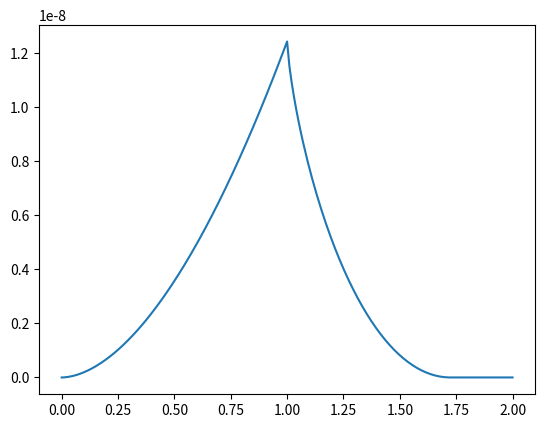

The script that saved this image:
import numpy as np


# Pyramid params coefficient
Cc_pyr = lambda half_angle, poisson_ratio: np.pi * (1 - poisson_ratio**2) / (2 * np.tan(np.radians(half_angle)))


# Cone geometry coefficient
Cc_cone = lambda half_angle, poisson_ratio: 2/np.pi * np.tan(np.radians(half_angle)) * 1/(1-poisson_ratio**2)


ting_analytical_params = {"pyramid": Cc_pyr, "cone": Cc_cone}


def ting_analytical_cone(
    time, betaE, E0, slope, f0, tm, t0, v0r, v0t, ind_shape, half_angle, poisson_ratio
):

    if ind_shape not in ("pyramid", "cone"):
        raise Exception(
            "The Ting Analytical Cone model is only suitable for the pyramid and cone geometries."
        )

    Cc_func = ting_analytical_params.get(ind_shape)
    Cc = Cc_func(half_angle, poisson_ratio)
    
    # Compute index of tmax
    tm_indx = (np.abs(time - tm)).argmin()

    # Split time vector on trace and retrace
    ttc = time[:tm_indx+1]
    trc = time[tm_indx+1:]

    # Compute t1 for retrace segment
    t1=trc-(1+v0r/v0t)**(1/(1-betaE))*(trc-tm)
    t1_end_indx = (np.abs(t1 - 0)).argmin()
    trc_end = t1_end_indx + tm_indx + 1

    # Get retrace time based on t1
    trc = trc[:t1_end_indx]

    if np.abs(v0r-v0t)/v0t < 0.01:
        Ftc=2*v0t**2*E0*t0**betaE/Cc/(2-3*betaE+betaE**2)*ttc**(2-betaE)
    else:
        Ftc=2*v0t**2*E0*t0**betaE/Cc/(2-3*betaE+betaE**2)*ttc**(2-betaE)

    if np.abs(v0r-v0t)/v0t < 0.01:
        Frc=2*v0r**2*E0*t0**betaE/Cc/(2-3*betaE+betaE**2)*(trc**(2-betaE)-2*(trc-tm)**(1-betaE)*(trc*(2-betaE)-2**(1/(1-betaE))*(1-betaE)*(trc-tm)))
    else:
        Frc=2*E0*t0**betaE/Cc/(2-3*betaE+betaE**2)*v0r*(trc**(1-betaE)*(trc*v0r+(betaE-2)*tm*(v0r-v0t))-\
            (trc-tm)**(1-betaE)*(1+v0r/v0t)*(trc*v0r*(2-(1+v0r/v0t)**(1/(1-betaE))+betaE*((1+v0r/v0t)**(1/(1-betaE))-1))-\
            tm*((betaE-2)*v0t+v0r*(2-(1+v0r/v0t)**(1/(1-betaE))+betaE*((1+v0r/v0t)**(1/(1-betaE))-1)))))
    
    # Output array
    force = np.empty(time.shape)

    # Assign force to output array
    force[:tm_indx+1] = Ftc + f0
    force[tm_indx+1:trc_end] = Frc + f0
    force[trc_end:].fill(Frc[-1] + f0)
    
    return force


if __name__ == "__main__":
    import matplotlib.pyplot as plt
    poisson_ratio = 0.5
    tip_angle = 35.0
    v0t = 4.9999999999999996e-06
    v0r = 4.9999999999999996e-06
    t0 = 1
    E0 = 603
    betaE = 0.2
    f0 = 0
    slope = 0

    ttc = np.linspace(0, 1, 100)
    trc = np.linspace(1.0, 2, 100)
    tm = 1
    tc=0.2

    time = np.r_[ttc, trc]

    f = ting_analytical_cone(time, betaE, E0, slope, f0, tm, t0, v0r, v0t, "pyramid", tip_angle, poisson_ratio)

    plt.plot(time, f)
    plt.show()